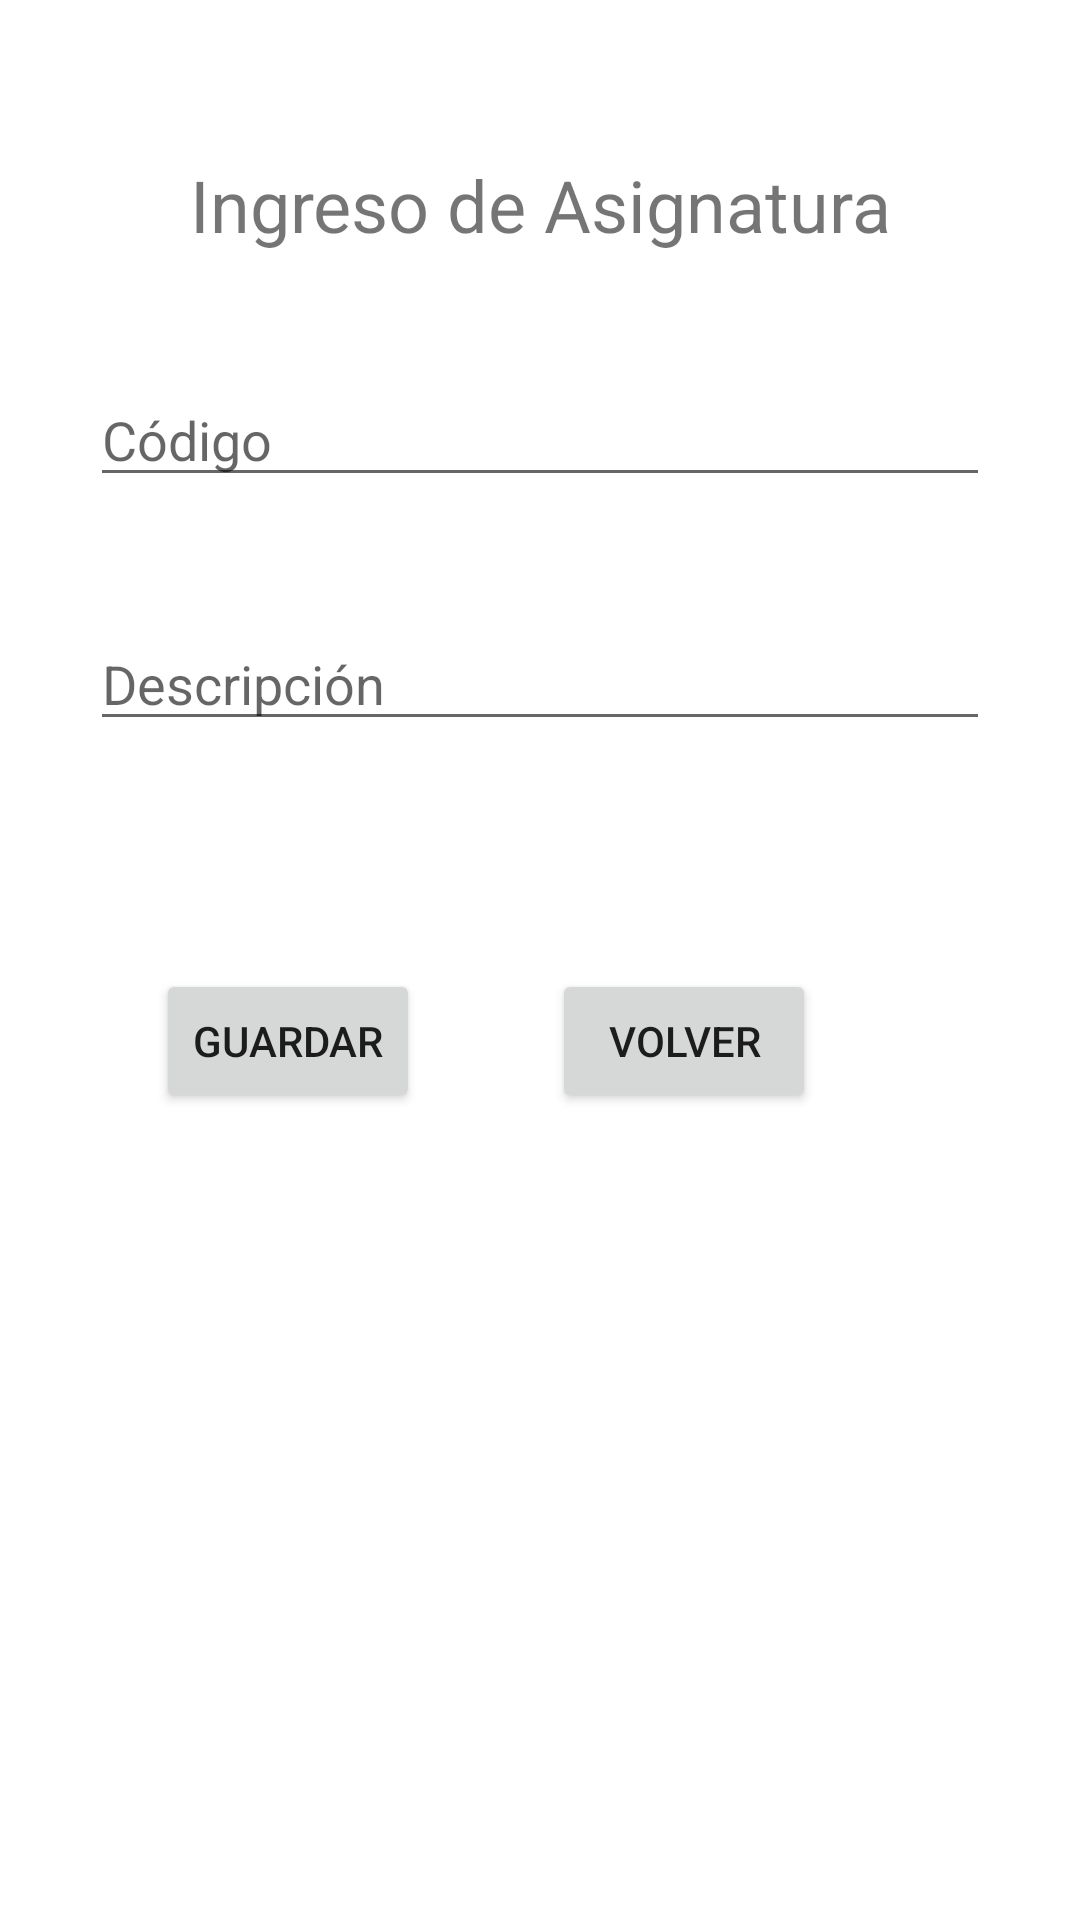

Here is an Android app screen rendered from its layout file. Give the layout XML and the strings, colors and styles it references.
<!-- AndroidManifest.xml: application theme Theme.EvaluacionApp -->
<!-- res/layout/activity_asignatura_es.xml -->
<?xml version="1.0" encoding="utf-8"?>
<androidx.constraintlayout.widget.ConstraintLayout xmlns:android="http://schemas.android.com/apk/res/android"
    xmlns:app="http://schemas.android.com/apk/res-auto"
    xmlns:tools="http://schemas.android.com/tools"
    android:layout_width="match_parent"
    android:layout_height="match_parent"
    tools:context=".activity.AsignaturaES">

    <TextView
        android:id="@+id/textView2"
        android:layout_width="wrap_content"
        android:layout_height="wrap_content"
        android:layout_marginTop="52dp"
        android:text="Ingreso de Asignatura"
        android:textSize="24sp"
        app:layout_constraintEnd_toEndOf="parent"
        app:layout_constraintStart_toStartOf="parent"
        app:layout_constraintTop_toTopOf="parent" />

    <EditText
        android:id="@+id/etcodigo"
        android:layout_width="match_parent"
        android:layout_height="wrap_content"
        android:layout_marginStart="30dp"
        android:layout_marginTop="40dp"
        android:layout_marginEnd="30dp"
        android:ems="10"
        android:hint="Código"
        android:inputType="textPersonName"
        app:layout_constraintEnd_toEndOf="parent"
        app:layout_constraintStart_toStartOf="parent"
        app:layout_constraintTop_toBottomOf="@+id/textView2" />

    <EditText
        android:id="@+id/etdescripcion"
        android:layout_width="match_parent"
        android:layout_height="wrap_content"
        android:layout_marginStart="30dp"
        android:layout_marginTop="40dp"
        android:layout_marginEnd="30dp"
        android:ems="10"
        android:hint="Descripción"
        android:inputType="textPersonName"
        app:layout_constraintEnd_toEndOf="parent"
        app:layout_constraintStart_toStartOf="parent"
        app:layout_constraintTop_toBottomOf="@+id/etcodigo" />

    <Button
        android:id="@+id/btnguardar"
        android:layout_width="wrap_content"
        android:layout_height="wrap_content"
        android:layout_marginStart="52dp"
        android:layout_marginTop="76dp"
        android:onClick="insertAsig"
        android:text="Guardar"
        app:layout_constraintStart_toStartOf="parent"
        app:layout_constraintTop_toBottomOf="@+id/etdescripcion" />

    <Button
        android:id="@+id/button2"
        android:layout_width="wrap_content"
        android:layout_height="wrap_content"
        android:layout_marginTop="76dp"
        android:layout_marginEnd="88dp"
        android:onClick="volver"
        android:text="Volver"
        app:layout_constraintEnd_toEndOf="parent"
        app:layout_constraintTop_toBottomOf="@+id/etdescripcion" />


</androidx.constraintlayout.widget.ConstraintLayout>
<!-- resources referenced by this layout -->
<resources>
  <style name="Theme.EvaluacionApp" parent="Theme.MaterialComponents.DayNight.DarkActionBar">
          
          <item name="colorPrimary">@color/purple_500</item>
          <item name="colorPrimaryVariant">@color/purple_700</item>
          <item name="colorOnPrimary">@color/white</item>
          
          <item name="colorSecondary">@color/teal_200</item>
          <item name="colorSecondaryVariant">@color/teal_700</item>
          <item name="colorOnSecondary">@color/black</item>
          
          <item name="android:statusBarColor" tools:targetApi="l">?attr/colorPrimaryVariant</item>
          
      </style>
  <!-- not gathered from this repository: default colours our renderer supplied (Android Studio template values) -->
  <color name="purple_500">#FF6200EE</color>
  <color name="purple_700">#FF3700B3</color>
  <color name="teal_200">#FF03DAC5</color>
  <color name="teal_700">#FF018786</color>
  <color name="black">#FF000000</color>
  <color name="white">#FFFFFFFF</color>
</resources>
